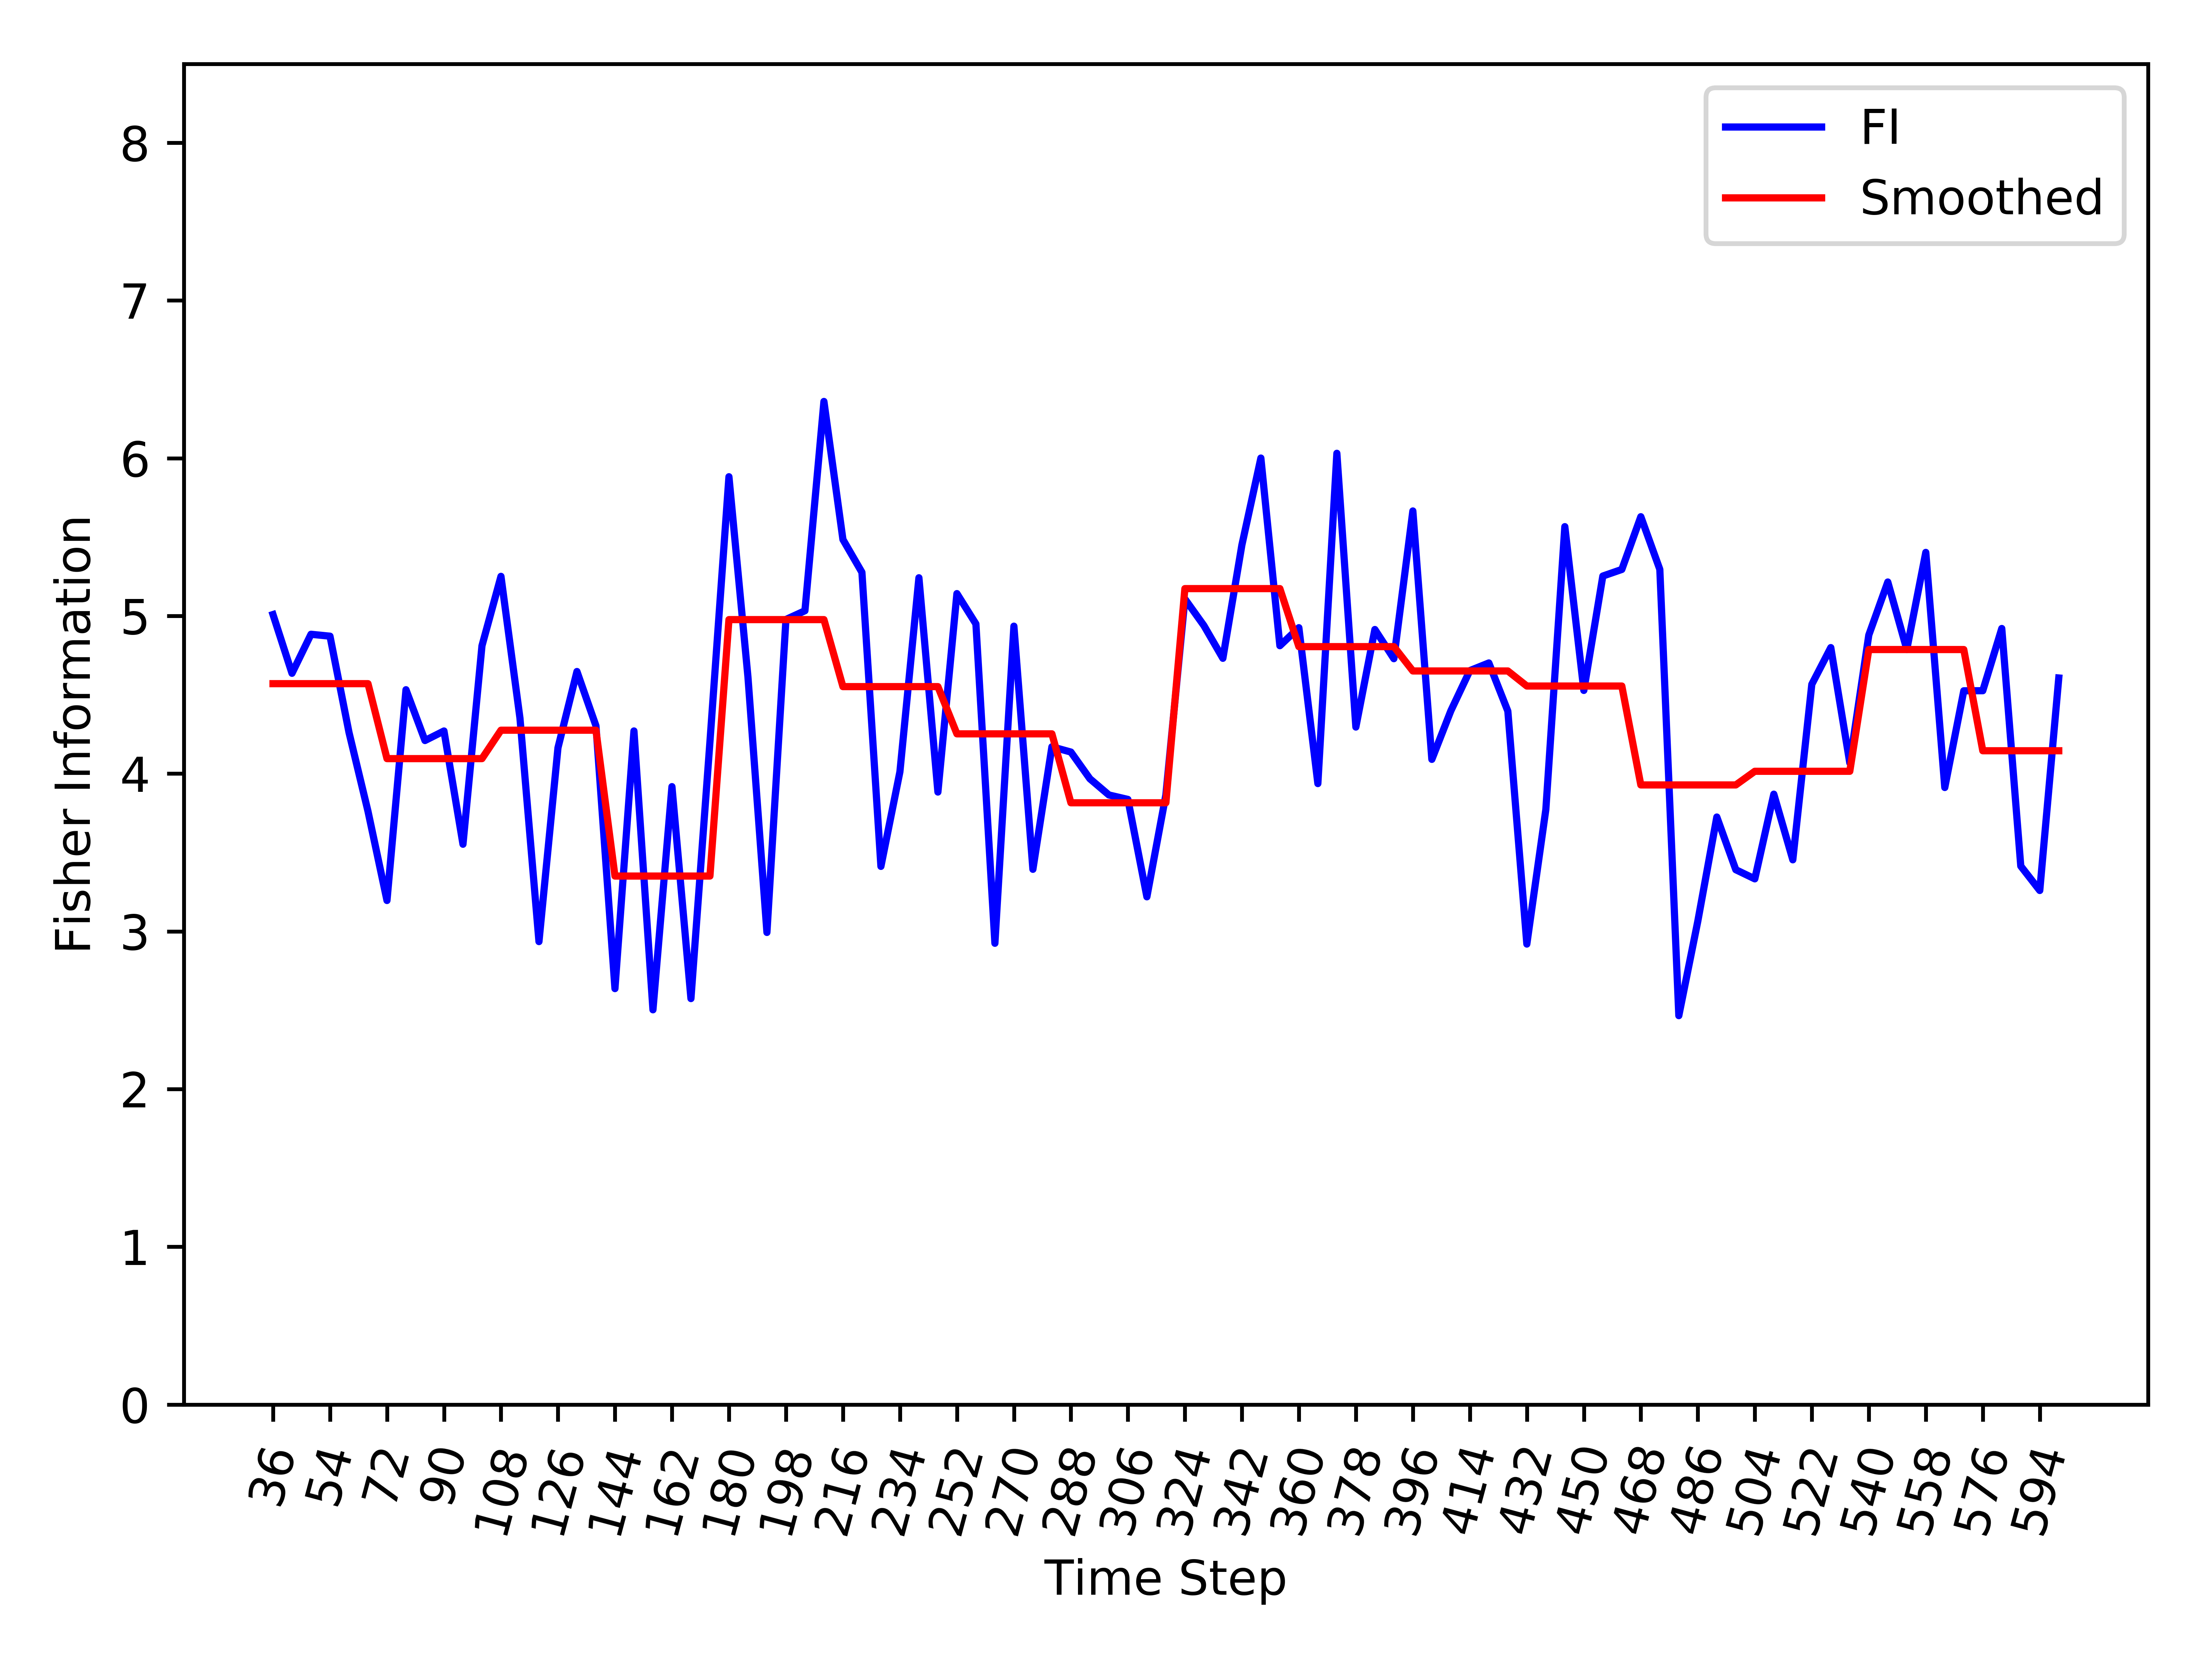

Source data for this figure (header and first rows):
, Time_Step, FI, Smooth_FI
0, 36, 5.009, 4.571
1, 42, 4.636, 4.571
2, 48, 4.884, 4.571
3, 54, 4.872, 4.571
4, 60, 4.262, 4.571
5, 66, 3.762, 4.571
6, 72, 3.196, 4.095
7, 78, 4.532, 4.095
8, 84, 4.21, 4.095
9, 90, 4.271, 4.095
10, 96, 3.553, 4.095
11, 102, 4.811, 4.095
12, 108, 5.251, 4.276
13, 114, 4.352, 4.276
14, 120, 2.935, 4.276
15, 126, 4.164, 4.276
16, 132, 4.648, 4.276
17, 138, 4.303, 4.276
18, 144, 2.637, 3.351
19, 150, 4.271, 3.351
20, 156, 2.503, 3.351
21, 162, 3.918, 3.351
22, 168, 2.574, 3.351
23, 174, 4.202, 3.351
24, 180, 5.883, 4.977
25, 186, 4.614, 4.977
26, 192, 2.993, 4.977
27, 198, 4.978, 4.977
28, 204, 5.033, 4.977
29, 210, 6.36, 4.977
30, 216, 5.485, 4.552
31, 222, 5.277, 4.552
32, 228, 3.412, 4.552
33, 234, 4.012, 4.552
34, 240, 5.242, 4.552
35, 246, 3.884, 4.552
36, 252, 5.142, 4.253
37, 258, 4.95, 4.253
38, 264, 2.925, 4.253
39, 270, 4.935, 4.253
40, 276, 3.394, 4.253
41, 282, 4.171, 4.253
42, 288, 4.137, 3.815
43, 294, 3.968, 3.815
44, 300, 3.865, 3.815
45, 306, 3.837, 3.815
46, 312, 3.219, 3.815
47, 318, 3.866, 3.815
48, 324, 5.108, 5.173
49, 330, 4.939, 5.173
50, 336, 4.731, 5.173
51, 342, 5.45, 5.173
52, 348, 6.001, 5.173
53, 354, 4.811, 5.173
54, 360, 4.926, 4.805
55, 366, 3.937, 4.805
56, 372, 6.031, 4.805
57, 378, 4.296, 4.805
58, 384, 4.914, 4.805
59, 390, 4.729, 4.805
... 35 more rows
